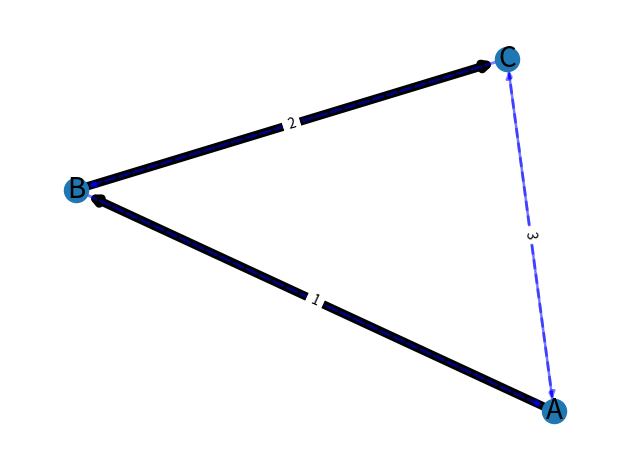

This chart was generated by the following Python code:
import matplotlib.pyplot as plt
import networkx as nx

def dijkstra(graph, start, stop = False):
    distances = {v: float('infinity') for v in graph}
    distances[start] = 0
    queue = [(0, start)]
    processed = set()
    parents = {v: None for v in graph}

    while queue:
        current_distance, current_vertex = min(queue, key=lambda x: x[0])
        processed.add(current_vertex)
        queue.remove(min(queue, key=lambda x: x[0]))

        # Обрабатываем только вершину с наименьшим расстоянием
        if current_distance > distances[current_vertex]:
            continue

        for neighbor, weight in graph[current_vertex].items():
            distance = current_distance + weight

            # Рассматриваем этот новый путь только в том случае, если он лучше любого пути, который мы нашли до сих пор
            if distance < distances[neighbor]:
                distances[neighbor] = distance
                queue.append((distance, neighbor))
                parents[neighbor] = current_vertex

        if stop and all(n in processed for n in graph[stop].keys()):
            return distances[stop], parents

        

    return distances, parents

def PATH (end, parents):
    path = [end]
    parent = parents[end]
    while not parent is None:
        path.append(parent)
        parent = parents[parent]
    return path[::-1]

graph = {
    'A': {'B': 1, 'C': 3},
    'B': {'A': 1, 'C': 1},
    'C': {'A': 3, 'B': 2}
}

a, b = dijkstra(graph, 'A')
path = PATH('C', b)
path2 = set()

for i in range(len(path)-1):
    path2.add((path[i], path[i+1]))


G = nx.DiGraph()

G.add_edge("A", "B", weight=1)
G.add_edge("A", "C", weight=3)
G.add_edge("C", "A", weight=3)
G.add_edge("C", "B", weight=2)
G.add_edge("B", "A", weight=1)
G.add_edge("B", "C", weight=1)

elarge = [(u, v) for (u, v, d) in G.edges(data=True) if (u, v) in path2]
esmall = [(u, v) for (u, v, d) in G.edges(data=True) if (u, v) not in path2]

pos = nx.spring_layout(G, seed=7)  # positions for all nodes - seed for reproducibility

# nodes
nx.draw_networkx_nodes(G, pos, node_size=300)

# edges
nx.draw_networkx_edges(G, pos, edgelist=elarge, width=6)
nx.draw_networkx_edges(
    G, pos, edgelist=esmall, width=2, alpha=0.5, edge_color="b", style="dashed"
)

# node labels
nx.draw_networkx_labels(G, pos, font_size=20, font_family="sans-serif")
# edge weight labels
edge_labels = nx.get_edge_attributes(G, "weight")
nx.draw_networkx_edge_labels(G, pos, edge_labels)

ax = plt.gca()
ax.margins(0.08)
plt.axis("off")
plt.tight_layout()
plt.show()
